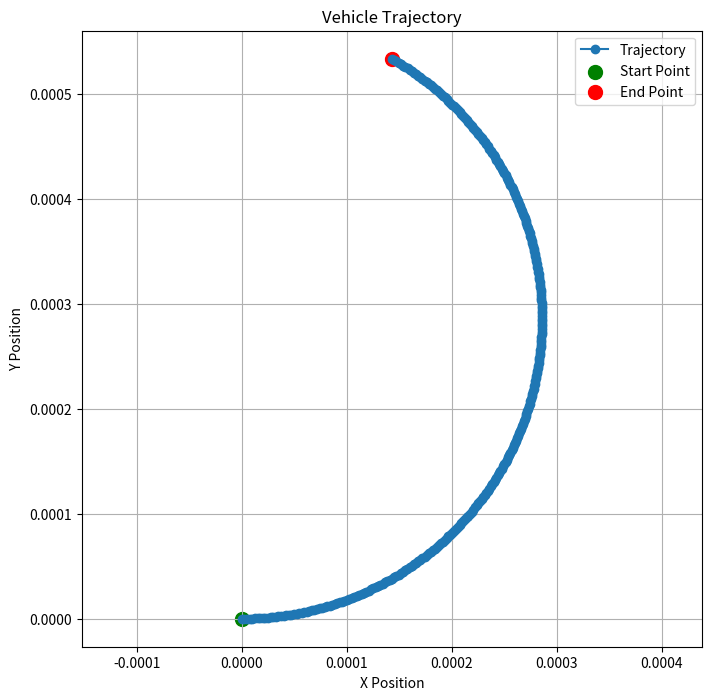

Here is the Python script that generated this plot:


import math
import matplotlib.pyplot as plt
import math

# --------------------------------------计算当前位置及航向角    
time_slot = 0.1
# b = 1303.304018485985
b = 100
def calculate_coordinates(last_moment_pos, last_moment_theta, wheel_angle, theta_direction, theta_vertical_direction, b):
    # 将角度转换为弧度
    theta_rad = math.radians(last_moment_theta)
    
    # 计算点 B 的经纬度坐标变化量
    delta_longitude = theta_direction * math.cos(theta_rad) / 111.32  # 每经度对应的距离约为111.32 km
    delta_latitude = theta_direction * math.sin(theta_rad) / (111.32 * math.cos(math.radians(last_moment_pos[1])))  # 每纬度对应的距离约为111.32 km
    
    # 计算点 B 的经纬度坐标
    b_longitude = last_moment_pos[0] + delta_longitude / b
    b_latitude = last_moment_pos[1] + delta_latitude / b
    
    # 计算 AB 的单位向量
    ab_unit_longitude = delta_longitude
    ab_unit_latitude = delta_latitude
    ab_magnitude = math.sqrt(ab_unit_longitude ** 2 + ab_unit_latitude ** 2)
    ab_unit_longitude /= ab_magnitude
    ab_unit_latitude /= ab_magnitude
    
    # 计算 BC 的单位向量，垂直于 AB
    bc_unit_longitude = -ab_unit_latitude  # 交换经纬度方向确保垂直性质
    bc_unit_latitude = ab_unit_longitude
    
    # 根据 fx 确定方向
    direction = 1 if wheel_angle > 0 else -1
    
    # 计算点 C 的经纬度坐标变化量
    delta_longitude_c = theta_vertical_direction * bc_unit_longitude / 111.32  # 每经度对应的距离约为111.32 km
    delta_latitude_c = theta_vertical_direction * bc_unit_latitude / (111.32 * math.cos(math.radians(b_latitude)))  # 每纬度对应的距离约为111.32 km
    
    # 计算点 C 的经纬度坐标
    c_longitude = b_longitude + direction * delta_longitude_c / b
    c_latitude = b_latitude + direction * delta_latitude_c / b
    
    return c_longitude, c_latitude


def calculate_next_pos_theta(last_moment_pos, last_moment_theta, speed, wheel_angle, wheel_base = 2.785, time_slot = 0.1):
    speed_m_per_s = speed * 1000 / 3600
    b = 1000
    if wheel_angle == 0:
        # 计算直行的距离
        distance = speed_m_per_s * time_slot
        theta_radian = math.radians(last_moment_theta)
        dx = distance * math.cos(theta_radian)
        dy = distance * math.sin(theta_radian)
        next_theta = last_moment_theta

        lat_to_km = 1 / 111
        lon_to_km = 1 / (111 * math.cos(math.radians(last_moment_pos[1])))
        delta_lon = dx * lat_to_km / b
        delta_lat = dy * lon_to_km / b
        next_pos = [last_moment_pos[0]+delta_lon, last_moment_pos[1]+delta_lat, 0]
    else:
        wheel_angle_radian = math.radians(wheel_angle)
        # Calculate radius of turn
        R = wheel_base / math.tan(abs(wheel_angle_radian))
        # Arc distance the vehicle traveled
        distance = speed_m_per_s * time_slot
        alpha = distance / R

        # The position change in vehicle's local frame
        theta_direction = R * math.sin(alpha)
        theta_vertical_direction = R * (1 - math.cos(alpha))

        # Convert the position change to global frame
        theta_radian = math.radians(last_moment_theta)

        # Calculate next moment theta
        next_theta = (last_moment_theta + math.degrees(alpha)) if wheel_angle > 0 else (last_moment_theta - math.degrees(alpha))
        next_theta %= 360

        # 计算位置
        next_pos = calculate_coordinates(last_moment_pos, last_moment_theta, wheel_angle, theta_direction, theta_vertical_direction, b)

    return next_pos, next_theta


def plot_vehicle_trajectory(initial_pos, initial_theta, speed, wheel_angle, time_slot, num_steps):
    positions = [initial_pos]
    thetas = [initial_theta]
    
    current_pos = initial_pos
    current_theta = initial_theta
    
    for _ in range(num_steps):
        next_pos, next_theta = calculate_next_pos_theta(current_pos, current_theta, speed, wheel_angle)
        print(next_theta)
        positions.append(next_pos)
        thetas.append(next_theta)
        
        current_pos = next_pos
        current_theta = next_theta
    
    x_values = [pos[0] for pos in positions]
    y_values = [pos[1] for pos in positions]
    print("delta_lat:", positions[-1][0] - initial_pos[0])
    print("delta_lon:", positions[-1][1] - initial_pos[1])
    # 使用相同的缩放比例
    max_range = max(max(x_values) - min(x_values), max(y_values) - min(y_values))
    plt.figure(figsize=(8, 8))  # 设置画布大小为正方形
    
    plt.plot(x_values, y_values, marker='o', label='Trajectory')
    plt.title('Vehicle Trajectory')
    plt.xlabel('X Position')
    plt.ylabel('Y Position')
    plt.grid(True)
    plt.axis('equal')  # 保持横纵坐标等比例
    
    # 在起点和终点标出不同的点
    plt.scatter(x_values[0], y_values[0], color='green', label='Start Point', s=100)
    plt.scatter(x_values[-1], y_values[-1], color='red', label='End Point', s=100)
    
    plt.legend()  # 显示图例
    plt.show()

# Example usage:
initial_position = [ 0, 0, 0 ]  # Set your initial position here
initial_angle = 0  # Set your initial angle here
vehicle_speed = 10  # Set your vehicle speed here
wheel_angle = 5  # Set your wheel angle here
time_step = 0.1  # Set your time slot here
num_iterations = 300  # Set the number of iterations/steps

plot_vehicle_trajectory(initial_position, initial_angle, vehicle_speed, wheel_angle, time_step, num_iterations)

